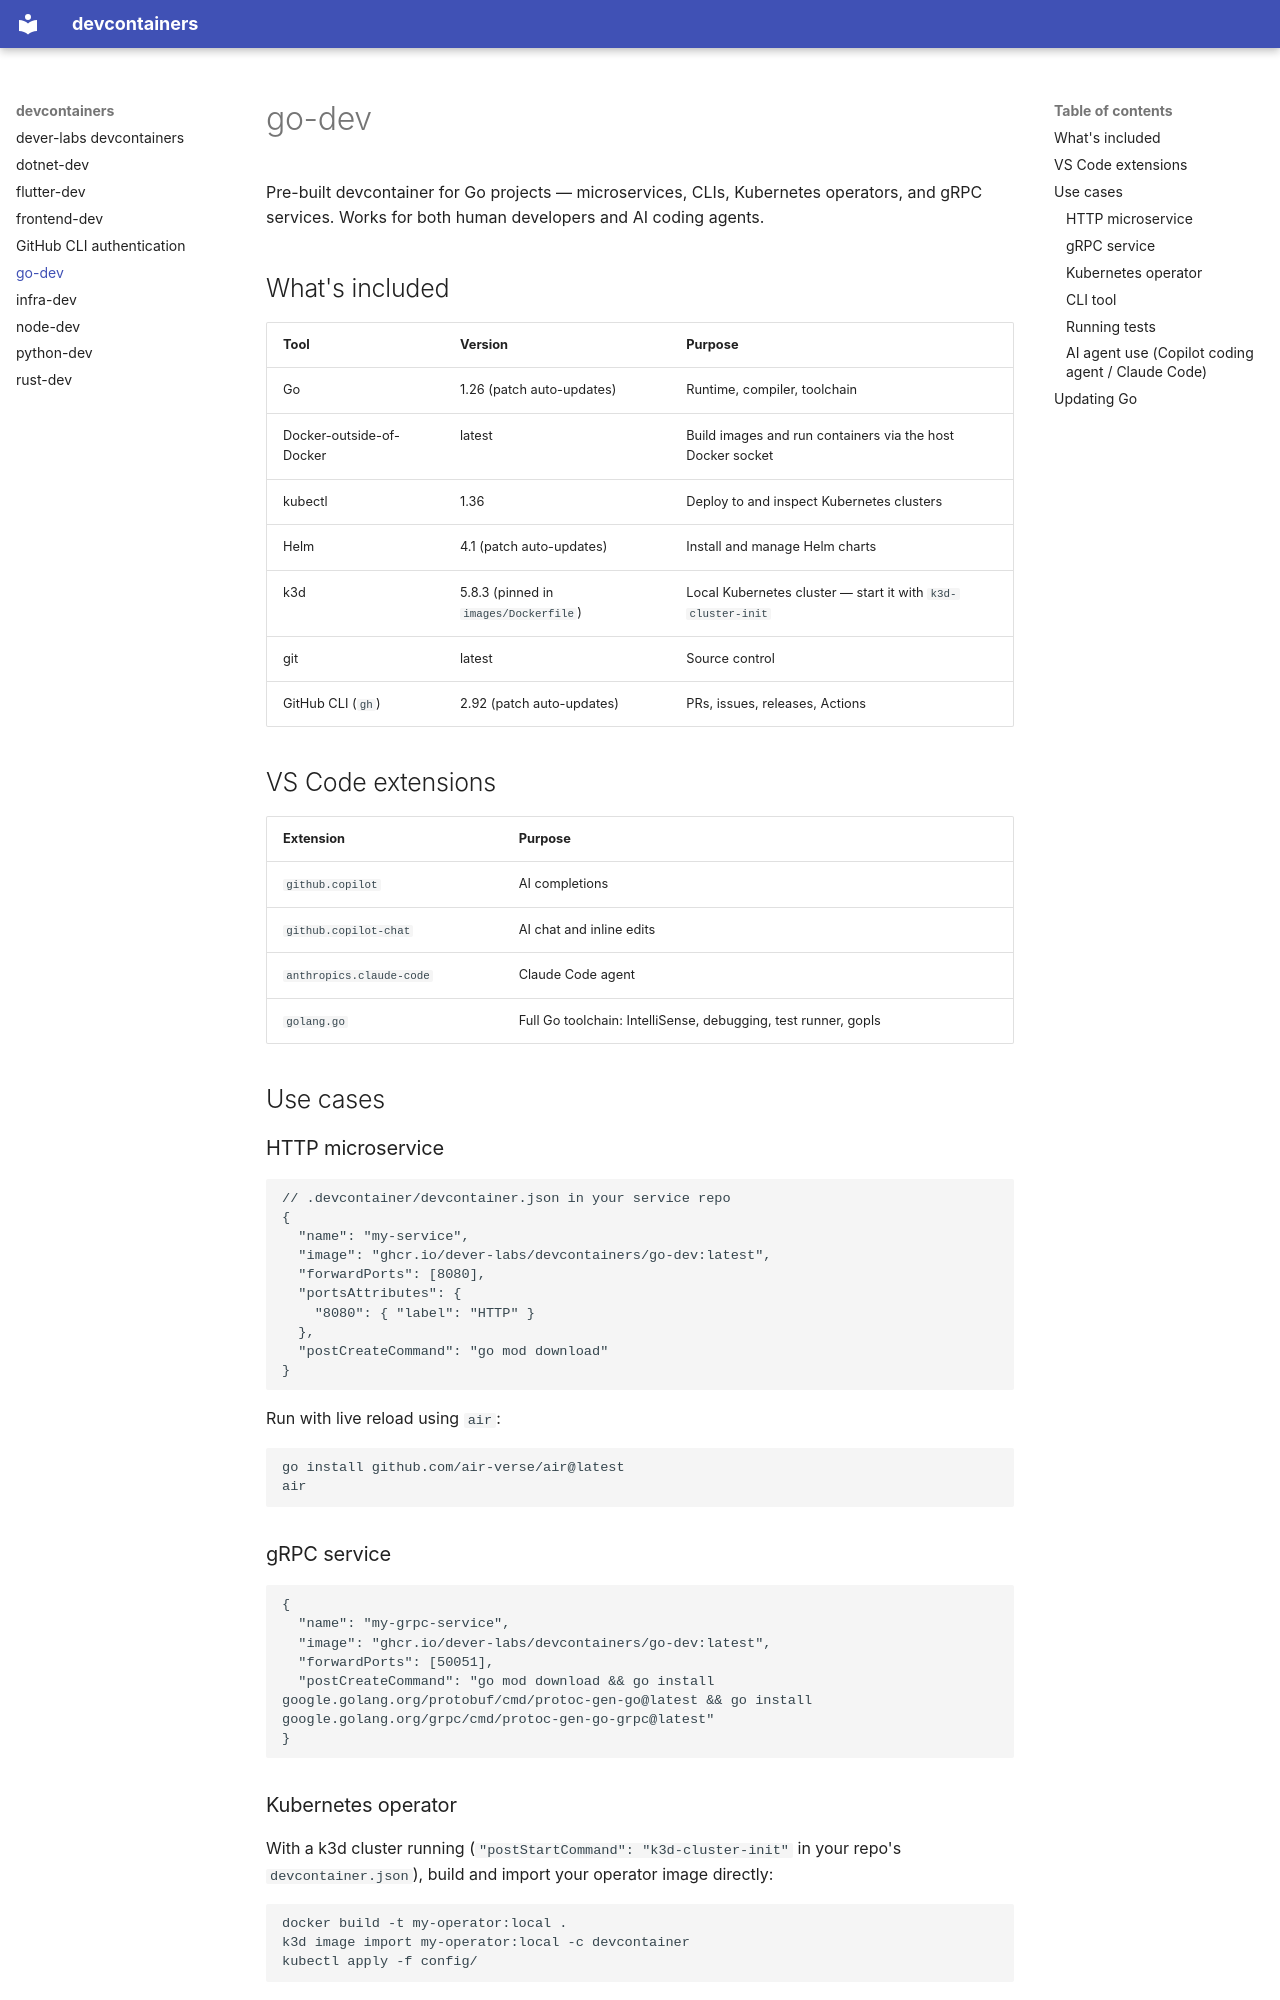

repository: dever-labs/devcontainers · page: go-dev/index.html · generator: mkdocs

# go-dev

Pre-built devcontainer for Go projects — microservices, CLIs, Kubernetes operators, and gRPC services. Works for both human developers and AI coding agents.

## What's included

| Tool | Version | Purpose |
|------|---------|---------|
| Go | 1.26 (patch auto-updates) | Runtime, compiler, toolchain |
| Docker-outside-of-Docker | latest | Build images and run containers via the host Docker socket |
| kubectl | 1.36 | Deploy to and inspect Kubernetes clusters |
| Helm | 4.1 (patch auto-updates) | Install and manage Helm charts |
| k3d | 5.8.3 (pinned in `images/Dockerfile`) | Local Kubernetes cluster — start it with `k3d-cluster-init` |
| git | latest | Source control |
| GitHub CLI (`gh`) | 2.92 (patch auto-updates) | PRs, issues, releases, Actions |

## VS Code extensions

| Extension | Purpose |
|-----------|---------|
| `github.copilot` | AI completions |
| `github.copilot-chat` | AI chat and inline edits |
| `anthropics.claude-code` | Claude Code agent |
| `golang.go` | Full Go toolchain: IntelliSense, debugging, test runner, gopls |

## Use cases

### HTTP microservice

```jsonc
// .devcontainer/devcontainer.json in your service repo
{
  "name": "my-service",
  "image": "ghcr.io/dever-labs/devcontainers/go-dev:latest",
  "forwardPorts": [8080],
  "portsAttributes": {
    "8080": { "label": "HTTP" }
  },
  "postCreateCommand": "go mod download"
}
```

Run with live reload using `air`:

```bash
go install github.com/air-verse/air@latest
air
```

### gRPC service

```jsonc
{
  "name": "my-grpc-service",
  "image": "ghcr.io/dever-labs/devcontainers/go-dev:latest",
  "forwardPorts": [50051],
  "postCreateCommand": "go mod download && go install google.golang.org/protobuf/cmd/protoc-gen-go@latest && go install google.golang.org/grpc/cmd/protoc-gen-go-grpc@latest"
}
```

### Kubernetes operator

With a k3d cluster running (`"postStartCommand": "k3d-cluster-init"` in your repo's `devcontainer.json`), build and import your operator image directly:

```bash
docker build -t my-operator:local .
k3d image import my-operator:local -c devcontainer
kubectl apply -f config/
```
